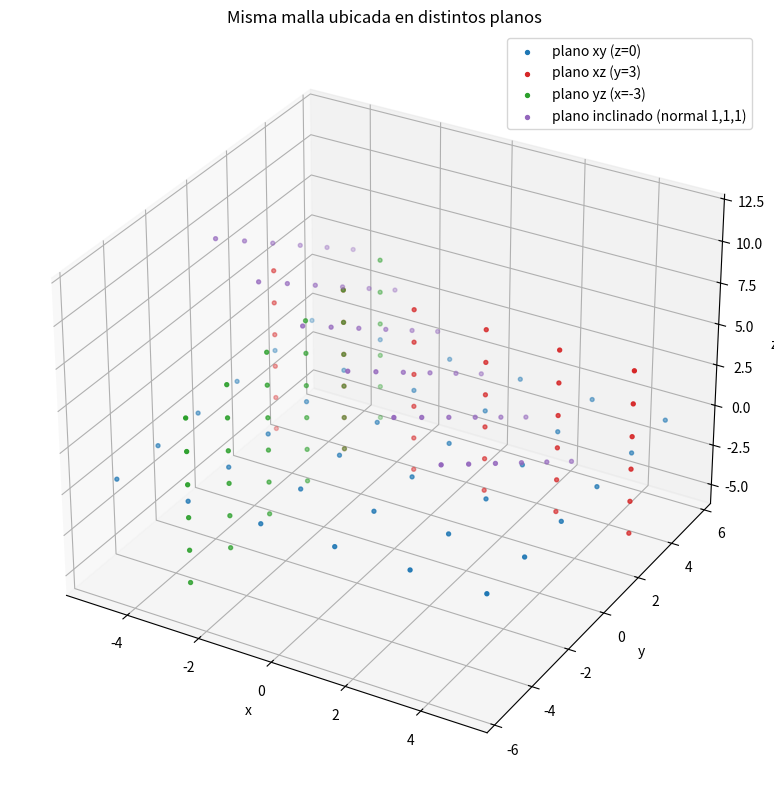

This chart was generated by the following Python code: (Note: this script raises an exception after producing the figure.)
import numpy as np
import matplotlib.pyplot as plt


# =========================
# UBICAR LA MALLA EN 3D
# =========================

def ubicar_cuadrados_en_plano(cuadrados, plano="xy", offset=0.0):
    """
    Convierte una lista de cuadrados 2D (cx, cy, lado) -- generados con tu
    quadtree tal como está, en coordenadas locales (u, v) -- a coordenadas
    3D (x, y, z), insertándolos en el plano cartesiano elegido.

    Parámetros
    ----------
    cuadrados : list of (cx, cy, lado)
        Salida de teselar_quadtree, en el sistema local (u, v).
    plano : str
        'xy', 'xz' o 'yz'. Define qué par de ejes ocupan (u, v)
        y cuál queda fijo en `offset`.
    offset : float
        Valor constante del eje que queda fijo (ej: z_placa si plano='xy').

    Retorna
    -------
    cuadrados_3d : list of (x, y, z, lado)
        Centros de los cuadrados ya en 3D.
    """
    mapeos = {
        # (u,v) -> (x,y,z); el eje que no aparece queda fijo en `offset`
        "xy": lambda u, v: (u, v, offset),
        "xz": lambda u, v: (u, offset, v),
        "yz": lambda u, v: (offset, u, v),
    }
    if plano not in mapeos:
        raise ValueError("plano debe ser 'xy', 'xz' o 'yz'")

    f = mapeos[plano]
    cuadrados_3d = [(*f(cx, cy), lado) for cx, cy, lado in cuadrados]
    return cuadrados_3d


def base_ortonormal_desde_normal(normal):
    """
    Dado un vector normal (no necesariamente unitario), construye una base
    ortonormal (u_hat, v_hat, n_hat) para poder ubicar una malla 2D en un
    plano arbitrario (no solo xy/xz/yz).
    """
    n_hat = np.asarray(normal, dtype=float)
    n_hat = n_hat / np.linalg.norm(n_hat)

    # vector auxiliar no paralelo a n_hat, para construir u_hat con Gram-Schmidt
    aux = np.array([1.0, 0.0, 0.0])
    if np.abs(np.dot(aux, n_hat)) > 0.9:
        aux = np.array([0.0, 1.0, 0.0])

    u_hat = aux - np.dot(aux, n_hat) * n_hat
    u_hat /= np.linalg.norm(u_hat)
    v_hat = np.cross(n_hat, u_hat)

    return u_hat, v_hat, n_hat


def ubicar_cuadrados_en_plano_arbitrario(cuadrados, punto_origen, normal):
    """
    Igual que ubicar_cuadrados_en_plano, pero para un plano arbitrario en el
    espacio, definido por un punto de paso (punto_origen) y un vector normal.

    Cada centro local (cx, cy) se mapea a:
        r_3d = punto_origen + cx * u_hat + cy * v_hat

    Parámetros
    ----------
    cuadrados : list of (cx, cy, lado)
    punto_origen : array_like, shape (3,)
        Punto del plano que actúa como origen del sistema (u, v).
    normal : array_like, shape (3,)
        Vector normal al plano (define su orientación).

    Retorna
    -------
    cuadrados_3d : list of (x, y, z, lado)
    """
    u_hat, v_hat, n_hat = base_ortonormal_desde_normal(normal)
    p0 = np.asarray(punto_origen, dtype=float)

    cuadrados_3d = []
    for cx, cy, lado in cuadrados:
        r = p0 + cx * u_hat + cy * v_hat
        cuadrados_3d.append((r[0], r[1], r[2], lado))
    return cuadrados_3d


# =========================
# UBICAR VÉRTICES EN 3D
# =========================

def ubicar_vertices_en_plano(vertices, plano="xy", offset=0.0):
    """
    Convierte los vértices 2D (u, v) de un polígono a coordenadas 3D (x, y, z),
    insertándolos en el plano cartesiano elegido.

    Parámetros
    ----------
    vertices : array_like, shape (n, 2)
        Coordenadas 2D de los vértices en el sistema local (u, v).
    plano : str
        'xy', 'xz' o 'yz'. Define qué par de ejes ocupan (u, v)
        y cuál queda fijo en `offset`.
    offset : float
        Valor constante del eje que queda fijo.

    Retorna
    -------
    vertices_3d : ndarray, shape (n, 3)
        Coordenadas 3D de los vértices.
    """
    mapeos = {
        "xy": lambda u, v: (u, v, offset),
        "xz": lambda u, v: (u, offset, v),
        "yz": lambda u, v: (offset, u, v),
    }
    if plano not in mapeos:
        raise ValueError("plano debe ser 'xy', 'xz' o 'yz'")

    f = mapeos[plano]
    vertices = np.asarray(vertices, dtype=float)
    vertices_3d = np.array([f(u, v) for u, v in vertices])
    return vertices_3d


def ubicar_vertices_en_plano_arbitrario(vertices, punto_origen, normal):
    """
    Convierte los vértices 2D de un polígono a coordenadas 3D, ubicándolos
    en un plano arbitrario definido por un punto de paso y un vector normal.

    Cada vértice local (u, v) se mapea a:
        r_3d = punto_origen + u * u_hat + v * v_hat

    Parámetros
    ----------
    vertices : array_like, shape (n, 2)
        Coordenadas 2D de los vértices.
    punto_origen : array_like, shape (3,)
        Punto del plano que actúa como origen del sistema (u, v).
    normal : array_like, shape (3,)
        Vector normal al plano (define su orientación).

    Retorna
    -------
    vertices_3d : ndarray, shape (n, 3)
        Coordenadas 3D de los vértices.
    """
    u_hat, v_hat, n_hat = base_ortonormal_desde_normal(normal)
    p0 = np.asarray(punto_origen, dtype=float)
    vertices = np.asarray(vertices, dtype=float)

    vertices_3d = np.array([p0 + u * u_hat + v * v_hat for u, v in vertices])
    return vertices_3d


# =========================
# DEMO: colocar la misma malla en xy, xz, yz y un plano inclinado
# =========================

def malla_cuadrada_simple(L=5.0, n=8):
    """Genera una malla 2D uniforme de cuadrados (cx, cy, lado), solo para el demo."""
    ejes = np.linspace(-L, L, n)
    lado = ejes[1] - ejes[0]
    return [(cx, cy, lado) for cx in ejes for cy in ejes]


if __name__ == "__main__":
    cuadrados_2d = malla_cuadrada_simple(L=5.0, n=6)

    c_xy = ubicar_cuadrados_en_plano(cuadrados_2d, plano="xy", offset=0.0)
    c_xz = ubicar_cuadrados_en_plano(cuadrados_2d, plano="xz", offset=3.0)
    c_yz = ubicar_cuadrados_en_plano(cuadrados_2d, plano="yz", offset=-3.0)

    # plano inclinado: pasa por (0,0,6) con normal (1,1,1)
    c_inclinado = ubicar_cuadrados_en_plano_arbitrario(
        cuadrados_2d, punto_origen=(0, 0, 6), normal=(1, 1, 1)
    )

    fig = plt.figure(figsize=(9, 8))
    ax = fig.add_subplot(111, projection="3d")

    for cuadrados_3d, color, etiqueta in [
        (c_xy, "tab:blue", "plano xy (z=0)"),
        (c_xz, "tab:red", "plano xz (y=3)"),
        (c_yz, "tab:green", "plano yz (x=-3)"),
        (c_inclinado, "tab:purple", "plano inclinado (normal 1,1,1)"),
    ]:
        xs = [c[0] for c in cuadrados_3d]
        ys = [c[1] for c in cuadrados_3d]
        zs = [c[2] for c in cuadrados_3d]
        ax.scatter(xs, ys, zs, s=8, color=color, label=etiqueta)

    ax.set_xlabel("x")
    ax.set_ylabel("y")
    ax.set_zlabel("z")
    ax.set_title("Misma malla ubicada en distintos planos")
    ax.legend()
    fig.tight_layout()
    fig.savefig("/mnt/user-data/outputs/mallas_en_planos.png", dpi=150)
    print("Listo.")
